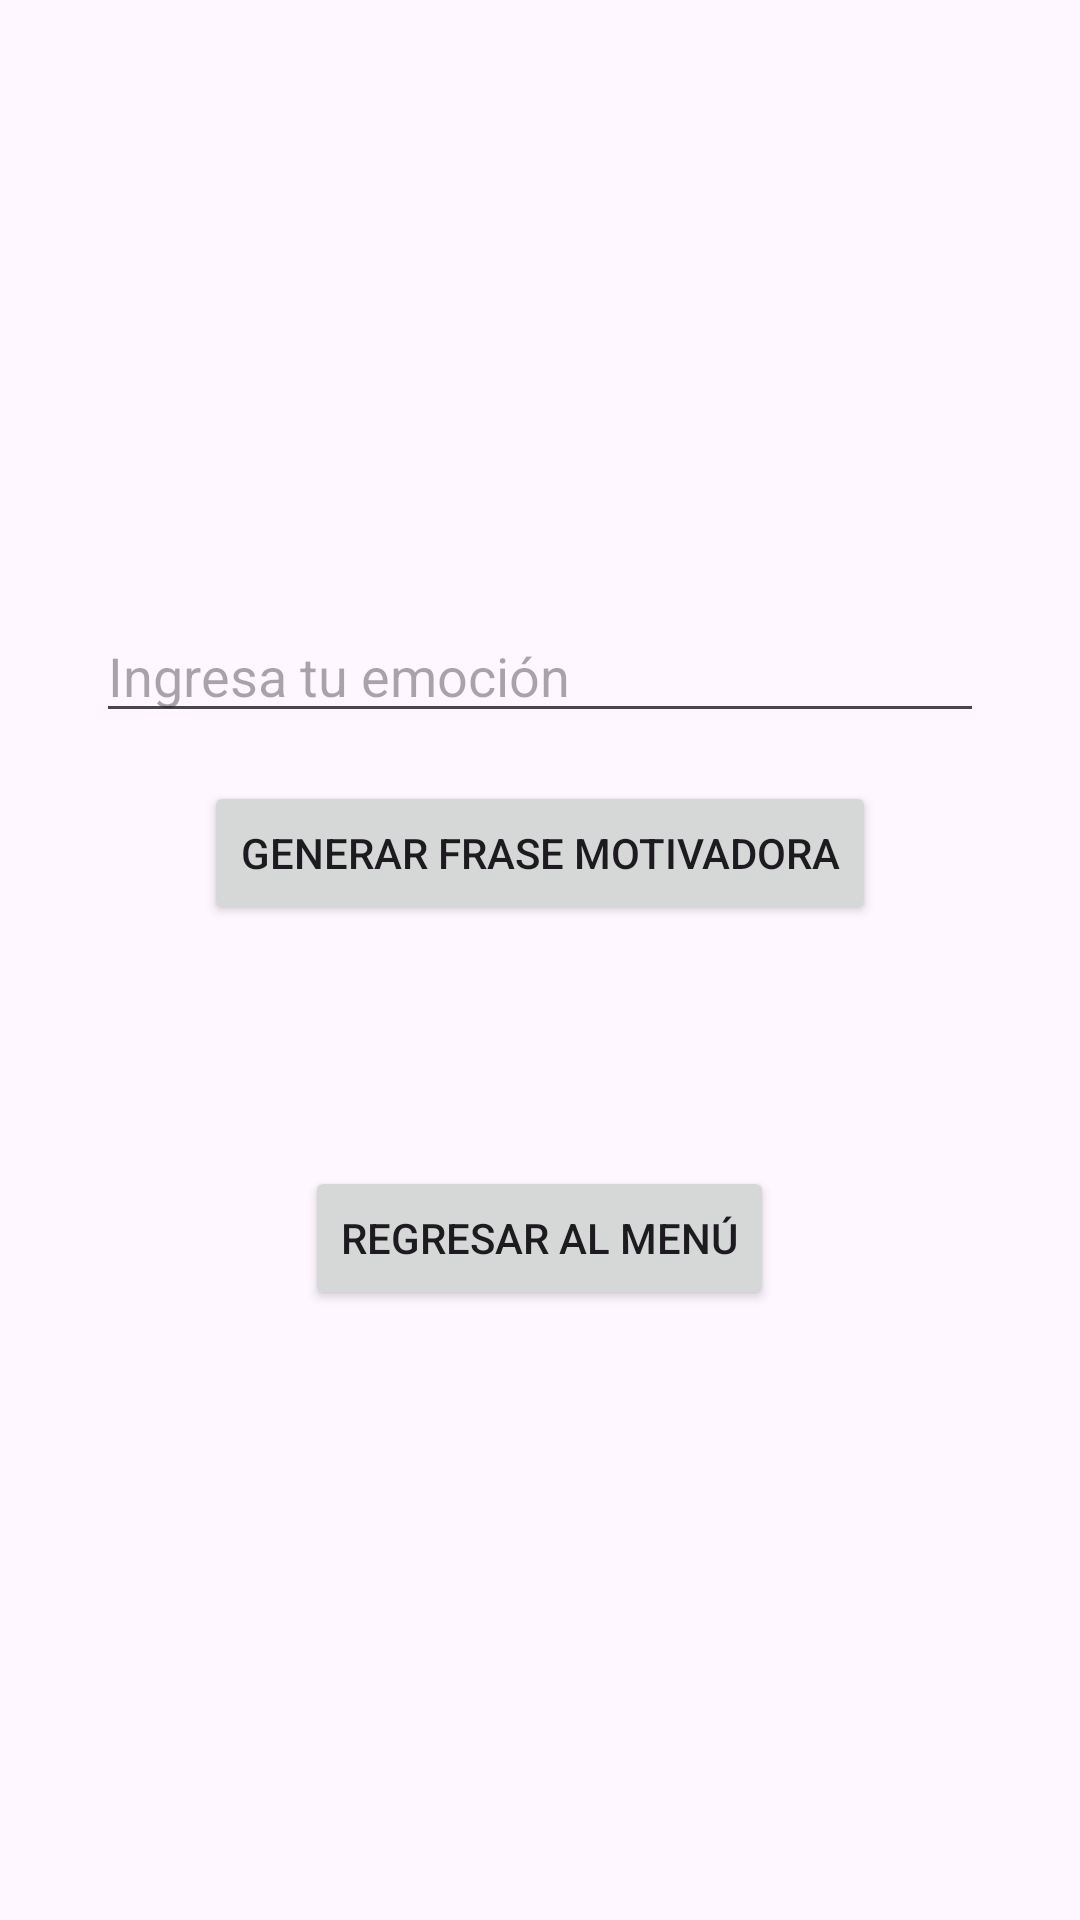

Android layout source for this screen:
<!-- AndroidManifest.xml: application theme Theme.Gemini -->
<!-- res/layout/activity_emocion.xml -->
<?xml version="1.0" encoding="utf-8"?>

<LinearLayout xmlns:android="http://schemas.android.com/apk/res/android"
    android:layout_width="match_parent"
    android:layout_height="match_parent"
    android:orientation="vertical"
    android:gravity="center"
    android:padding="32dp">

    <EditText
        android:id="@+id/editEmocion"
        android:layout_width="match_parent"
        android:layout_height="wrap_content"
        android:hint="Ingresa tu emoción" />

    <Button
        android:id="@+id/btnGenerar"
        android:layout_width="wrap_content"
        android:layout_height="wrap_content"
        android:text="Generar frase motivadora"
        android:layout_marginTop="16dp" />

    <TextView
        android:id="@+id/textFrase"
        android:layout_width="match_parent"
        android:layout_height="wrap_content"
        android:textSize="18sp"
        android:textColor="#222"
        android:layout_marginTop="24dp" />

    <Button
        android:id="@+id/btnRegresar"
        android:layout_width="wrap_content"
        android:layout_height="wrap_content"
        android:text="Regresar al menú"
        android:layout_marginTop="32dp" />
</LinearLayout>
<!-- resources referenced by this layout -->
<resources>
  <style name="Theme.Gemini" parent="Base.Theme.Gemini" />
  <style name="Base.Theme.Gemini" parent="Theme.Material3.DayNight.NoActionBar">
          
          
      </style>
</resources>
